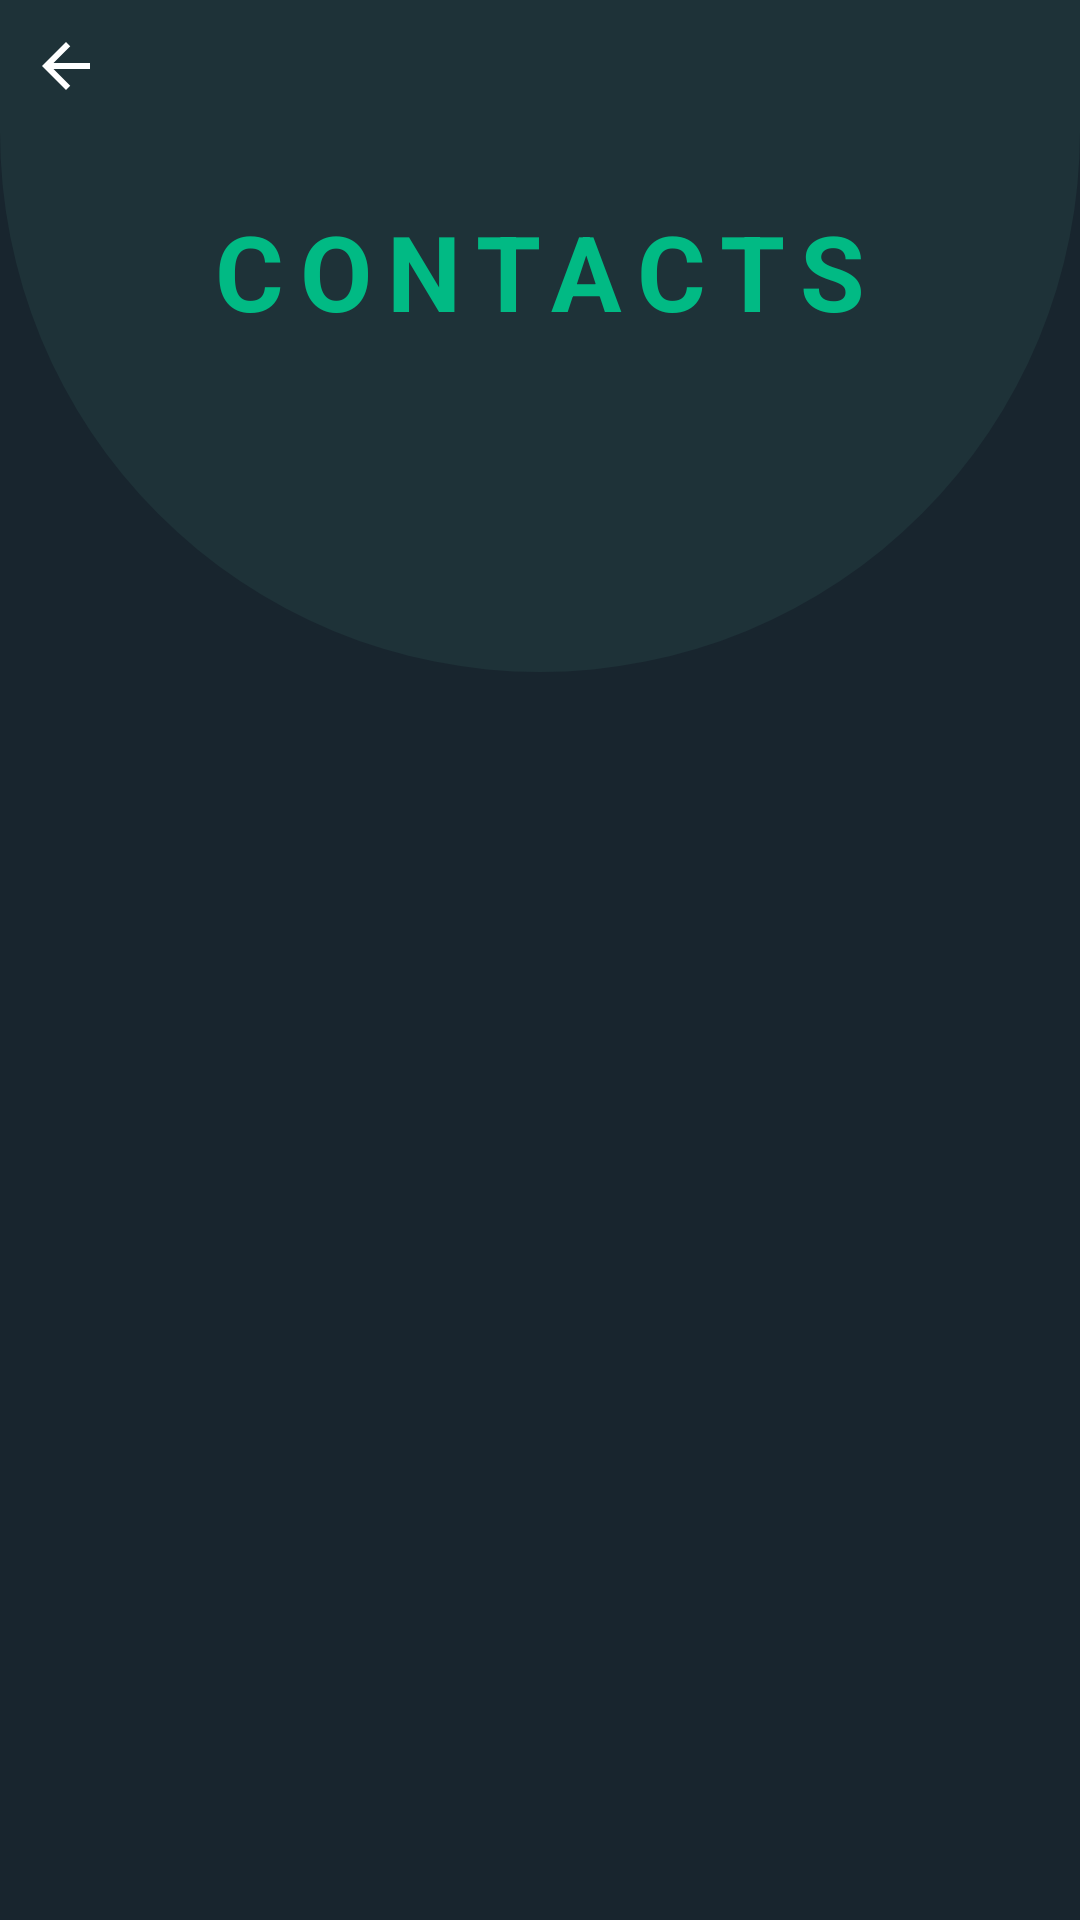

Write the Android layout XML for this screen, with the resource values it uses.
<!-- AndroidManifest.xml: application theme Theme.ContactManager -->
<!-- res/layout/contacts_view.xml -->
<?xml version="1.0" encoding="utf-8"?>
<LinearLayout
        android:background="@color/darkBg"
        android:orientation="vertical"
        xmlns:android="http://schemas.android.com/apk/res/android"
        xmlns:tools="http://schemas.android.com/tools"
        android:layout_width="match_parent"
        android:layout_height="match_parent"
        tools:context=".ContactsView">
    <include layout="@layout/actionbar"/>


    <LinearLayout android:layout_width="match_parent"
                  android:layout_height="180dp"
                  android:background="@drawable/circle_shape"
                  android:orientation="vertical"
                  android:gravity="center"
    >

        <TextView android:layout_width="wrap_content"
                  android:layout_height="wrap_content"
                  android:text="@string/contacts"
                  android:textColor="@color/primaryColor"
                  android:textSize="35sp"
                  android:fontFamily="sans-serif"
                  android:textStyle="bold"
                  android:letterSpacing="0.15"
                  android:layout_marginTop="-50dp"
                  android:textAllCaps="true"
        />

        <TextView android:layout_width="wrap_content"
                  android:layout_height="wrap_content"
                  android:textAllCaps="true"
                  android:textColor="@color/whiteDisabled"
                  android:textSize="22sp"
                  android:textStyle="bold"
                  android:letterSpacing="0.15"
                  android:layout_marginTop="5dp"
                  android:id="@+id/counter"
                  android:layout_gravity="center"/>
    </LinearLayout>

    <androidx.recyclerview.widget.RecyclerView android:layout_width="match_parent"
                  android:layout_height="wrap_content"
        android:id="@+id/contacts_recyclerView"
                  android:paddingTop="30dp"/>
</LinearLayout>
<!-- res/layout/actionbar.xml (included above) -->
<?xml version="1.0" encoding="utf-8"?>
<RelativeLayout xmlns:android="http://schemas.android.com/apk/res/android"
                android:background="@color/secondaryColor"
                android:padding="10dp"
                android:layout_width="match_parent"
                android:layout_height="wrap_content">
    <ImageButton android:layout_width="wrap_content"
                 android:layout_height="wrap_content"
                 android:src="@drawable/ic_baseline_arrow_back_24"
                 android:background="@color/secondaryColor"
                 android:id="@+id/arrowBackBtn"
    />


</RelativeLayout>
<!-- resources referenced by this layout -->
<resources>
  <color name="darkBg">#18252E</color>
  <color name="primaryColor">#01BA84</color>
  <color name="secondaryColor">#1E3238</color>
  <color name="whiteDisabled">#B2B6B8</color>
  <!-- drawable circle_shape (drawable) -->
  <?xml version="1.0" encoding="utf-8"?>
  <shape xmlns:android="http://schemas.android.com/apk/res/android" android:shape="rectangle">
  
      <corners android:bottomLeftRadius="180dp" android:bottomRightRadius="180dp"/>
      <solid android:color="@color/secondaryColor"/>
  
  </shape>
  <!-- drawable ic_baseline_arrow_back_24 (drawable) -->
  <vector android:height="24dp" android:tint="#FFFFFF"
      android:viewportHeight="24" android:viewportWidth="24"
      android:width="24dp" xmlns:android="http://schemas.android.com/apk/res/android">
      <path android:fillColor="@android:color/white"
            android:pathData="M20,11H7.83l5.59,-5.59L12,4l-8,8 8,8 1.41,-1.41L7.83,13H20v-2z"/>
  </vector>
  <string name="contacts">Contacts</string>
  <style name="Theme.ContactManager" parent="Theme.MaterialComponents.DayNight.NoActionBar">
          
          <item name="colorPrimary">@color/primaryColor</item>
          <item name="colorPrimaryVariant">@color/secondaryColor</item>
          <item name="colorOnPrimary">@color/white</item>
          
          <item name="colorSecondary">@color/secondaryColor</item>
          <item name="colorSecondaryVariant">@color/secondaryColor</item>
          <item name="colorOnSecondary">@color/black</item>
          
          <item name="android:statusBarColor" tools:targetApi="l">?attr/colorPrimaryVariant</item>
          
      </style>
  <color name="white">#FFFFFFFF</color>
  <color name="black">#FF000000</color>
</resources>
